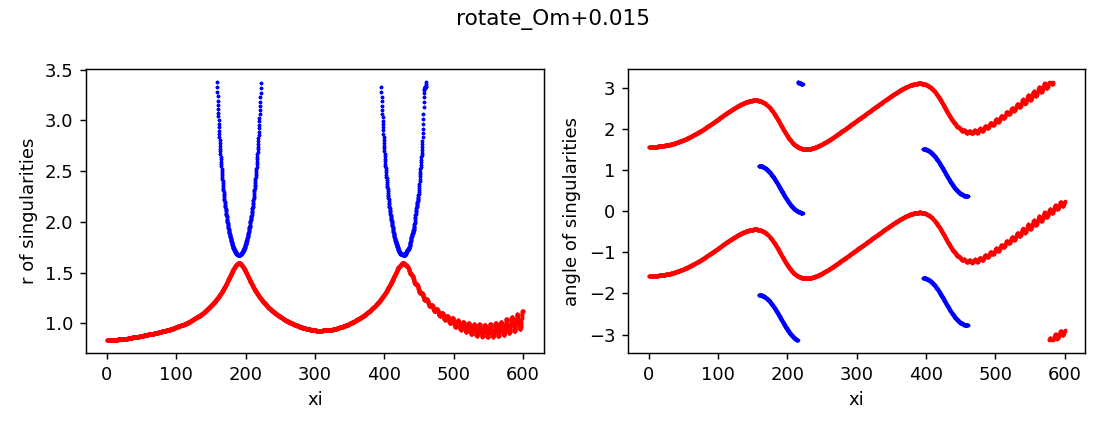

Source data for this figure (header and first rows):
z, x, y, r, angle, charge
0.0, 3.5639824425004463e-12, -0.8327, 0.8327, -1.571, 1
0.0, 3.675393323021581e-12, 0.8327, 0.8327, 1.571, 1
0.25, -1.6166982414606013e-07, -0.8327, 0.8327, -1.571, 1
0.25, 1.616770624254804e-07, 0.8327, 0.8327, 1.571, 1
0.5, -8.072998681704635e-07, -0.8328, 0.8328, -1.571, 1
0.5, 8.073071060543668e-07, 0.8328, 0.8328, 1.571, 1
0.75, -2.7399720928245053e-06, -0.8328, 0.8328, -1.571, 1
0.75, 2.739979331922715e-06, 0.8328, 0.8328, 1.571, 1
1.0, -4.059302270154053e-06, -0.8327, 0.8327, -1.571, 1
1.0, 4.059309506795894e-06, 0.8327, 0.8327, 1.571, 1
1.25, -4.0001426688390795e-06, -0.8327, 0.8327, -1.571, 1
1.25, 4.000149905036832e-06, 0.8327, 0.8327, 1.571, 1
1.5, -3.4085894321245203e-06, -0.8327, 0.8327, -1.571, 1
1.5, 3.408596672145603e-06, 0.8327, 0.8327, 1.571, 1
1.75, -3.038555210457816e-06, -0.8327, 0.8327, -1.571, 1
1.75, 3.038562445288606e-06, 0.8327, 0.8327, 1.571, 1
2.0, -3.2621945204105995e-06, -0.8327, 0.8327, -1.571, 1
2.0, 3.262201758086336e-06, 0.8327, 0.8327, 1.571, 1
2.25, -4.253647972525532e-06, -0.8327, 0.8327, -1.571, 1
2.25, 4.253655213934393e-06, 0.8327, 0.8327, 1.571, 1
2.5, -6.124262434140104e-06, -0.8328, 0.8328, -1.571, 1
2.5, 6.124269670733373e-06, 0.8328, 0.8328, 1.571, 1
2.75, -8.976731793432224e-06, -0.8328, 0.8328, -1.571, 1
2.75, 8.976739029130376e-06, 0.8328, 0.8328, 1.571, 1
3.0, -1.2919984741253943e-05, -0.8328, 0.8328, -1.571, 1
3.0, 1.2919991975508804e-05, 0.8328, 0.8328, 1.571, 1
3.25, -1.8062316720635074e-05, -0.8328, 0.8328, -1.571, 1
3.25, 1.8062323955132797e-05, 0.8328, 0.8328, 1.571, 1
3.5, -2.4495443701519348e-05, -0.8328, 0.8328, -1.571, 1
3.5, 2.449545093345662e-05, 0.8328, 0.8328, 1.571, 1
3.75, -3.232580440674232e-05, -0.8328, 0.8328, -1.571, 1
3.75, 3.232581163334358e-05, 0.8328, 0.8328, 1.571, 1
4.0, -4.156172409200409e-05, -0.8328, 0.8328, -1.571, 1
4.0, 4.156173131344976e-05, 0.8328, 0.8328, 1.571, 1
4.25, -5.2223375086285495e-05, -0.8328, 0.8328, -1.571, 1
4.25, 5.2223382305871535e-05, 0.8328, 0.8328, 1.571, 1
4.5, -6.442401621083171e-05, -0.8328, 0.8328, -1.571, 1
4.5, 6.442402343034143e-05, 0.8328, 0.8328, 1.571, 1
4.75, -7.754306847826409e-05, -0.8329, 0.8329, -1.571, 1
4.75, 7.754307568887814e-05, 0.8329, 0.8329, 1.571, 1
5.0, -9.213295439344793e-05, -0.8329, 0.8329, -1.571, 1
5.0, 9.213296159193973e-05, 0.8329, 0.8329, 1.571, 1
5.25, -0.0001077, -0.833, 0.833, -1.571, 1
5.25, 0.0001077, 0.833, 0.833, 1.571, 1
5.5, -0.0001229, -0.833, 0.833, -1.571, 1
5.5, 0.0001229, 0.833, 0.833, 1.571, 1
5.75, -0.0001388, -0.8331, 0.8331, -1.571, 1
5.75, 0.0001388, 0.8331, 0.8331, 1.571, 1
6.0, -0.0001545, -0.8332, 0.8332, -1.571, 1
6.0, 0.0001545, 0.8332, 0.8332, 1.571, 1
6.25, -0.0001684, -0.8332, 0.8332, -1.571, 1
6.25, 0.0001684, 0.8332, 0.8332, 1.571, 1
6.5, -0.0001802, -0.8333, 0.8333, -1.571, 1
6.5, 0.0001802, 0.8333, 0.8333, 1.571, 1
6.75, -0.0001894, -0.8334, 0.8334, -1.571, 1
6.75, 0.0001894, 0.8334, 0.8334, 1.571, 1
7.0, -0.0001948, -0.8335, 0.8335, -1.571, 1
7.0, 0.0001948, 0.8335, 0.8335, 1.571, 1
7.25, -0.0001957, -0.8337, 0.8337, -1.571, 1
7.25, 0.0001957, 0.8337, 0.8337, 1.571, 1
... 5,768 more rows
